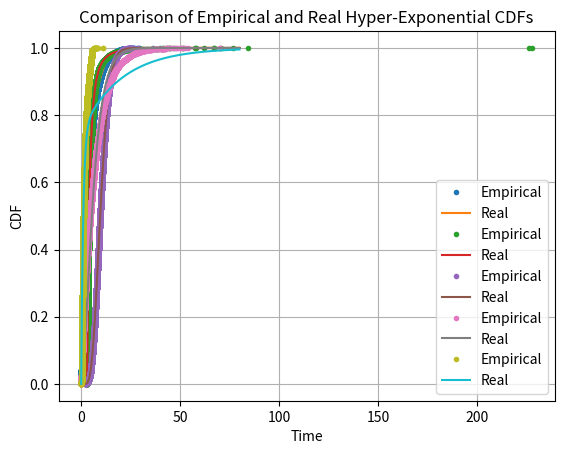

This chart was generated by the following Python code:
'''
Random Number Generation
1. Using the procedure that generates random numbers uniformly distributed in the range
    [0,1) of your chosen programming language, generate N = 10000 samples of the following 
    distributions:
        a. An Exponential distribution of rate lamda = 0.25
        b. A Pareto distribution with parameters a = 2.5, m = 3
        c. An Erlang distribution with k = 8, and lamba = 0.8
        d. A Hypo-Exponential distribution with rates lamba 1 = 0.25, lambda 2 = 0.4
        e. A Hyper-Exponential distribution with rates lambda 1 = 1, lambda 2 = 0.05, p1 = 0.75
2. For each distribution, compare a plot the Empirical distribution obtained from the samples,
    with the corresponding real distribution (using its formula).
    Please choose a range on the x-axis to make the evolution of the distribution
    clearly visible, and show only one distribution per figure.
'''

import numpy as np
import pandas as pd
import matplotlib.pyplot as plt
import math
import warnings

warnings.filterwarnings("ignore", category=RuntimeWarning, message="divide by zero encountered in log")
warnings.filterwarnings("ignore", category=RuntimeWarning, message="divide by zero encountered in scalar divide")


N = 10000
yp = np.r_[1:N+1] / N
t = np.r_[0:80:1000j]

u = np.random.rand(N)

# Exponential distribution

lambdaExp = 0.25
XExp = - np.log(1 - u) / lambdaExp
XExp.sort(0)
FExpReal = 1 - np.exp(-lambdaExp * t)

plt.plot(XExp, yp, ".", label="Empirical")
plt.plot(t, FExpReal, label="Real")
plt.legend()
plt.xlabel("Time")
plt.ylabel("CDF")
plt.grid(True)
plt.title("Comparison of Empirical and Real Exponential CDFs")
plt.show()


# Pareto distribution

aPareto = 2.5
mPareto = 3
XPareto = mPareto / (u ** (1 / aPareto))
XPareto.sort(0)
FParetoReal = np.where(t >= mPareto, 1 - (mPareto / t) ** aPareto, 0)

plt.plot(XPareto, yp, ".", label="Empirical")
plt.plot(t, FParetoReal, label="Real")
plt.legend()
plt.xlabel("Time")
plt.ylabel("CDF")
plt.grid(True)
plt.title("Comparison of Empirical and Real Pareto CDFs")
plt.show()


# Erlang distribution

kErlang = 8
lambdaErlang = 0.8
XErlang = np.sum(-np.log(np.random.rand(N, kErlang)) / lambdaErlang, axis=1)
XErlang.sort(0)
FErlangReal = 1 - np.array([np.sum(np.fromiter((np.power(lambdaErlang * t, i) * np.exp(-lambdaErlang * t) / math.factorial(i) for i in range(0, kErlang)), dtype=float)) for t in t])

plt.plot(XErlang, yp, ".", label="Empirical")
plt.plot(t, FErlangReal, label="Real")
plt.legend()
plt.xlabel("Time")
plt.ylabel("CDF")
plt.grid(True)
plt.title("Comparison of Empirical and Real Erlang CDFs")
plt.show()


# Hypo-Exponential distribution

lambda1Hypo = 0.25
lambda2Hypo = 0.4
XHypo = -(np.log(u) / lambda1Hypo) - (np.log(u) / lambda2Hypo)
XHypo.sort(0)
FHypoReal = 1 - 1 / (lambda2Hypo - lambda1Hypo) * (lambda2Hypo * np.exp(-lambda1Hypo * t) - lambda1Hypo * np.exp(-lambda2Hypo * t))

plt.plot(XHypo, yp, ".", label="Empirical")
plt.plot(t, FHypoReal, label="Real")
plt.legend()
plt.xlabel("Time")
plt.ylabel("CDF")
plt.grid(True)
plt.title("Comparison of Empirical and Real Hypo-Exponential CDFs")
plt.show()


# Hyper-Exponential distribution

lambda1Hyper = 1
lambda2Hyper = 0.05
p1Hyper = 0.75
XHyper = -np.log(u) / np.where(u < p1Hyper, lambda1Hyper, lambda2Hyper)
XHyper.sort(0)
FHyperReal = 1 - p1Hyper * np.exp(-lambda1Hyper * t) - (1 - p1Hyper) * np.exp(-lambda2Hyper * t)

plt.plot(XHyper, yp, ".", label="Empirical")
plt.plot(t, FHyperReal, label="Real")
plt.legend()
plt.xlabel("Time")
plt.ylabel("CDF")
plt.grid(True)
plt.title("Comparison of Empirical and Real Hyper-Exponential CDFs")
plt.show()

